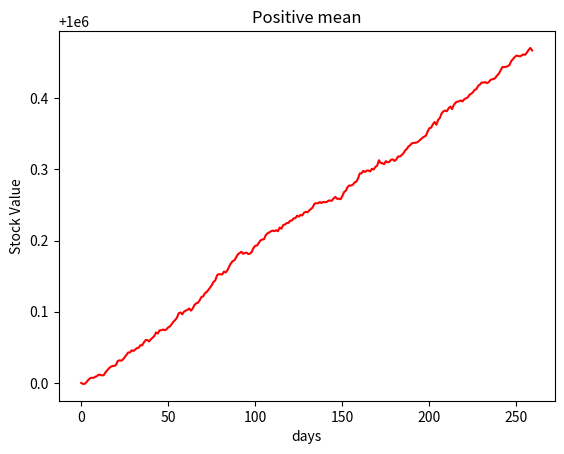
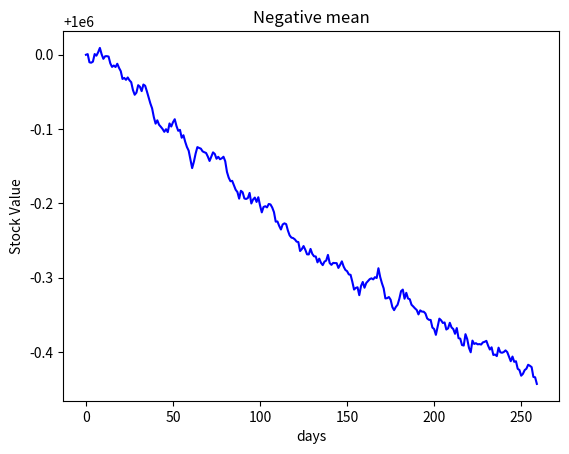
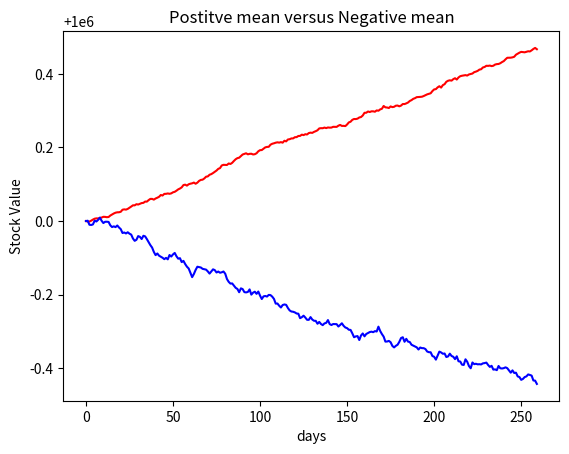

These figures' Python source, in order:
# hw 4 question 1
import numpy.random as npr
import matplotlib.pyplot as plt
deduct = 0.003333# deduction that can possibly be made
finalTime = 260# number of days that will pass
dt = 1# each day that will pass
n = finalTime# number of random variables needed

# for part 1
val1 = 1000000
mu1 = 0.001949
sigma1 = 0.002018
nums = npr.normal(mu1, sigma1, n)# generate the tuple n normally distributed random variable
t1 = 0
x1 = []
y1 = []
print("generate points for graph 1")
while t1 < finalTime :
    # input values into data
    x1.append(t1)
    y1.append(val1)
    #value changes
    val1 += nums[t1]
    if nums[t1] > 0:
        val1 -= (deduct * nums[t1])
    #toward the next step
    t1 += dt
#plot the graph
print("plot points for graph 1")
plt.plot(x1, y1, color = "red")
plt.title("Positive mean")
plt.ylabel("Stock Value")
plt.xlabel("days")
plt.show()
plt.close()
# value after 260 days
print("value after 260 days for graph 1 =", y1[259])

# for part 2
val2 = 1000000
mu2 = -0.001989
sigma2 = 0.006464
nums = npr.normal(mu2, sigma2, n)# generate the tuple n normally distributed random variable
t2 = 0
x2 = []
y2 = []
print("generate points for graph 2")
while t2 < finalTime :
    # input values into data
    x2.append(t2)
    y2.append(val2)
    # value changes
    val2 += nums[t2]
    if nums[t2] > 0:
        val2 -= (deduct * nums[t2])
    # toward the next step
    t2 += dt
# plot the graph
print("graph points for graph 2")
plt.plot(x2, y2, color = "blue")
plt.title("Negative mean")
plt.ylabel("Stock Value")
plt.xlabel("days")
plt.show()
plt.close()
# value after 260 days
print("value after 260 days for graph 2 =", y2[259])

# for part 3: graph both graphs together
print("plot graph 3")
plt.plot(x1, y1, color = "red")
plt.plot(x2, y2, color = "blue")
plt.title("Postitve mean versus Negative mean")
plt.ylabel("Stock Value")
plt.xlabel("days")
plt.show()
plt.close()
# part 4 right after graphing each graph
